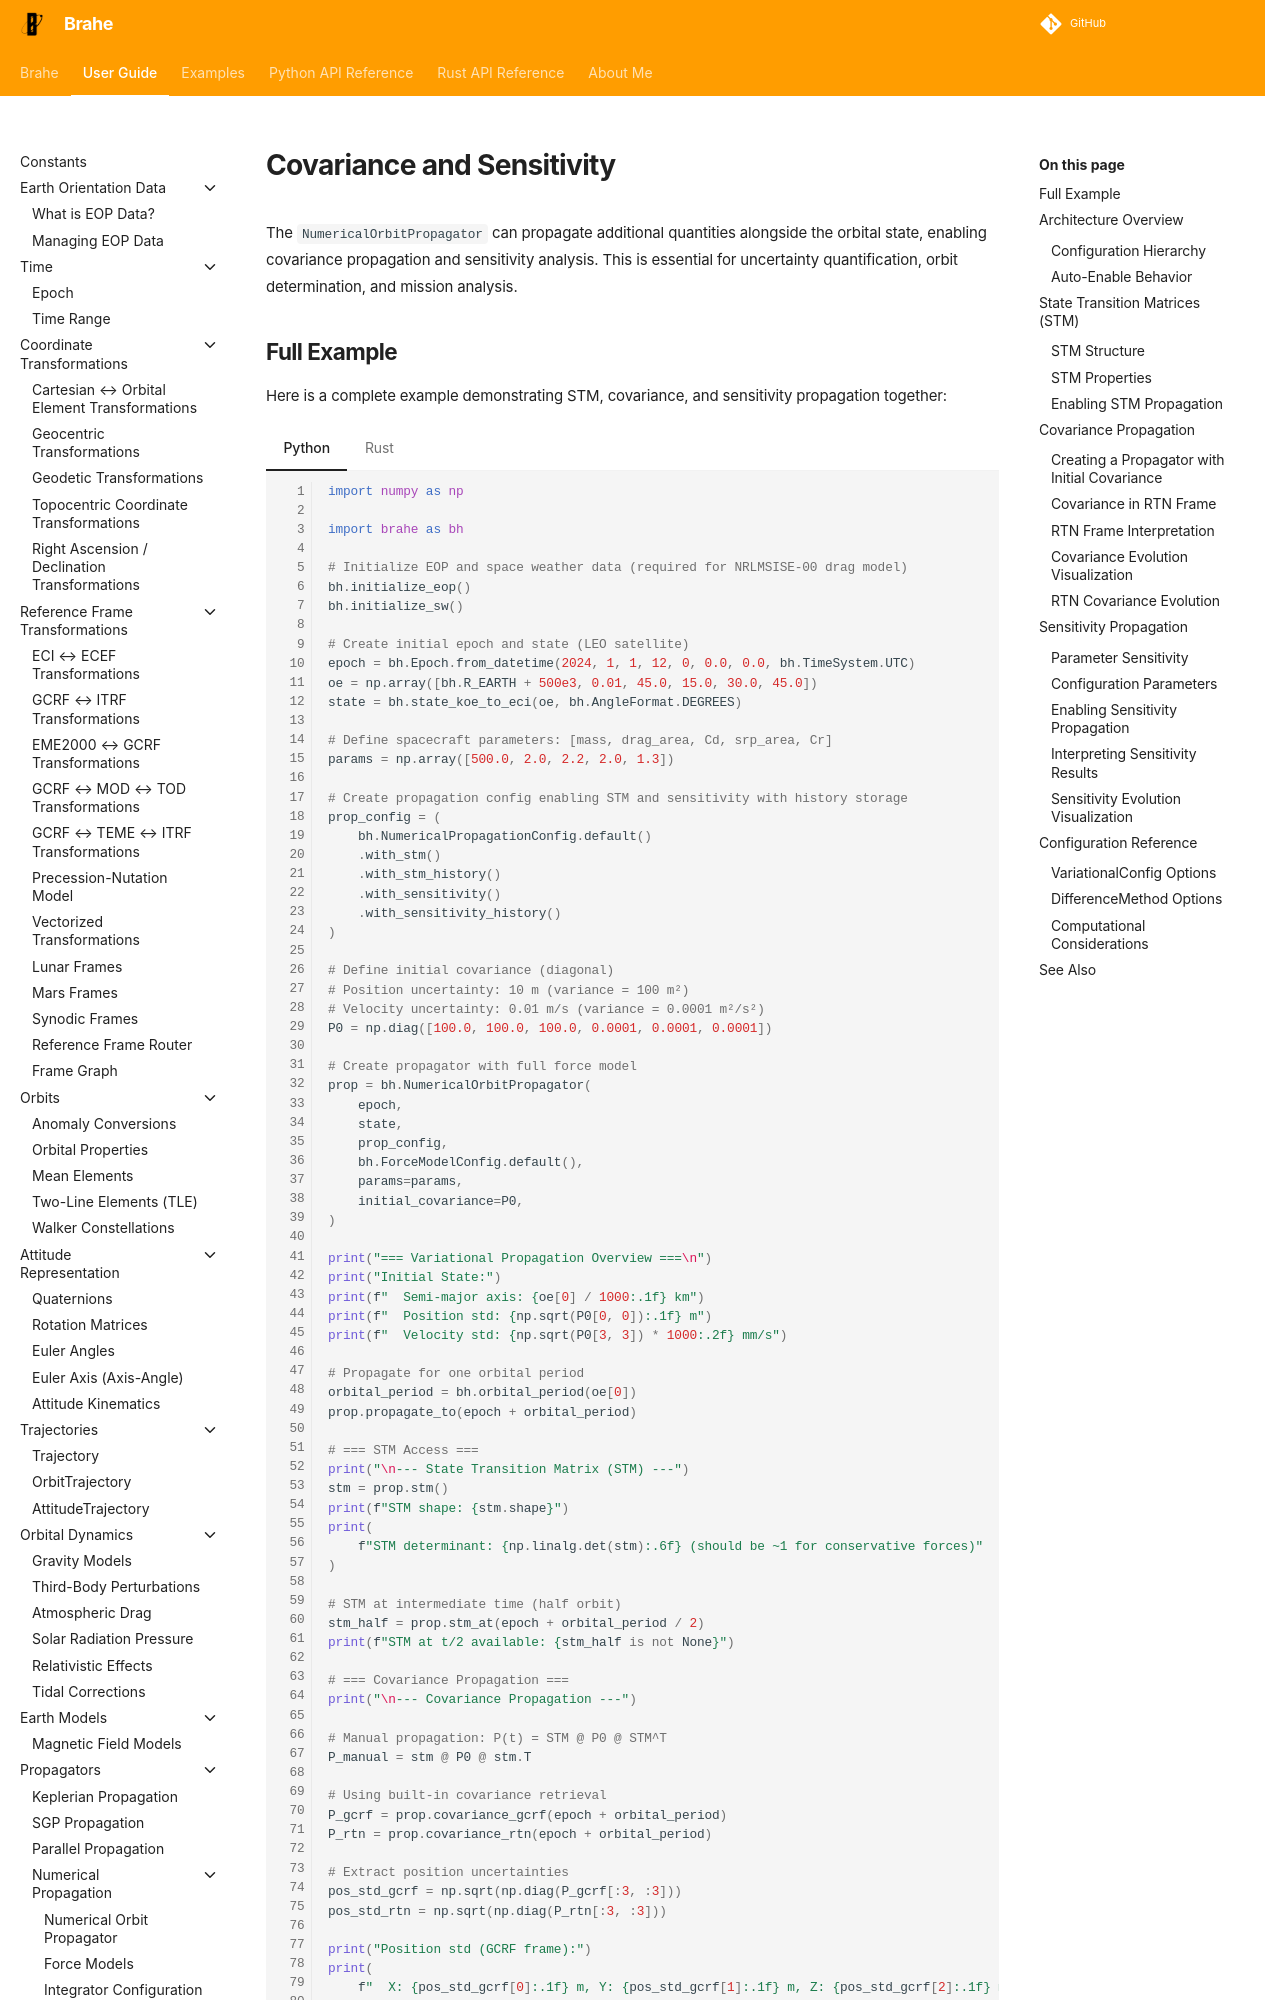

repository: duncaneddy/brahe · page: latest/learn/orbit_propagation/numerical_propagation/covariance_sensitivity.html · generator: mkdocs

# Covariance and Sensitivity

The `NumericalOrbitPropagator` can propagate additional quantities alongside the orbital state, enabling covariance propagation and sensitivity analysis. This is essential for uncertainty quantification, orbit determination, and mission analysis.

## Full Example

Here is a complete example demonstrating STM, covariance, and sensitivity propagation together:

=== "Python"

    ``` python
    --8<-- "./examples/numerical_propagation/variational_overview.py:8"
    ```

=== "Rust"

    ``` rust
    --8<-- "./examples/numerical_propagation/variational_overview.rs:4"
    ```

??? example "Output"
    === "Python"
        ```
        --8<-- "./docs/outputs/numerical_propagation/variational_overview.py.txt"
        ```

    === "Rust"
        ```
        --8<-- "./docs/outputs/numerical_propagation/variational_overview.rs.txt"
        ```

## Architecture Overview
